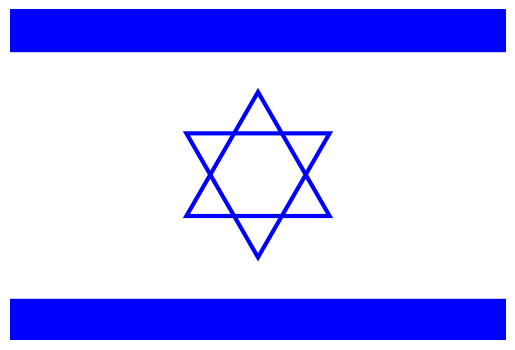

The script that saved this image:
import matplotlib.pyplot as plt
import matplotlib.patches as patches
import numpy as np

# Creează figura și axele
fig, ax = plt.subplots()

# Adaugă fundal alb
ax.add_patch(patches.Rectangle((0, 0), 6, 4, color='white'))

# Adaugă benzile albastre
ax.add_patch(patches.Rectangle((0, 3.5), 6, 0.5, color='blue'))
ax.add_patch(patches.Rectangle((0, 0), 6, 0.5, color='blue'))

# Funcție pentru a desena Steaua lui David
def draw_star_of_david(ax, center, size, color):
    # Triunghiurile
    triangle1 = np.array([
        [center[0], center[1] + size],
        [center[0] - size * np.sin(np.pi/3), center[1] - size / 2],
        [center[0] + size * np.sin(np.pi/3), center[1] - size / 2]
    ])
    triangle2 = np.array([
        [center[0], center[1] - size],
        [center[0] - size * np.sin(np.pi/3), center[1] + size / 2],
        [center[0] + size * np.sin(np.pi/3), center[1] + size / 2]
    ])
    ax.add_patch(patches.Polygon(triangle1, closed=True, edgecolor=color, facecolor='none', linewidth=3))
    ax.add_patch(patches.Polygon(triangle2, closed=True, edgecolor=color, facecolor='none', linewidth=3))

# Desenează Steaua lui David
draw_star_of_david(ax, center=(3, 2), size=1, color='blue')

# Setează limitele axelor și aspectul
ax.set_xlim(0, 6)
ax.set_ylim(0, 4)
ax.set_aspect('equal')
ax.axis('off')  # Ascunde axele

# Afișează steagul
plt.show()
